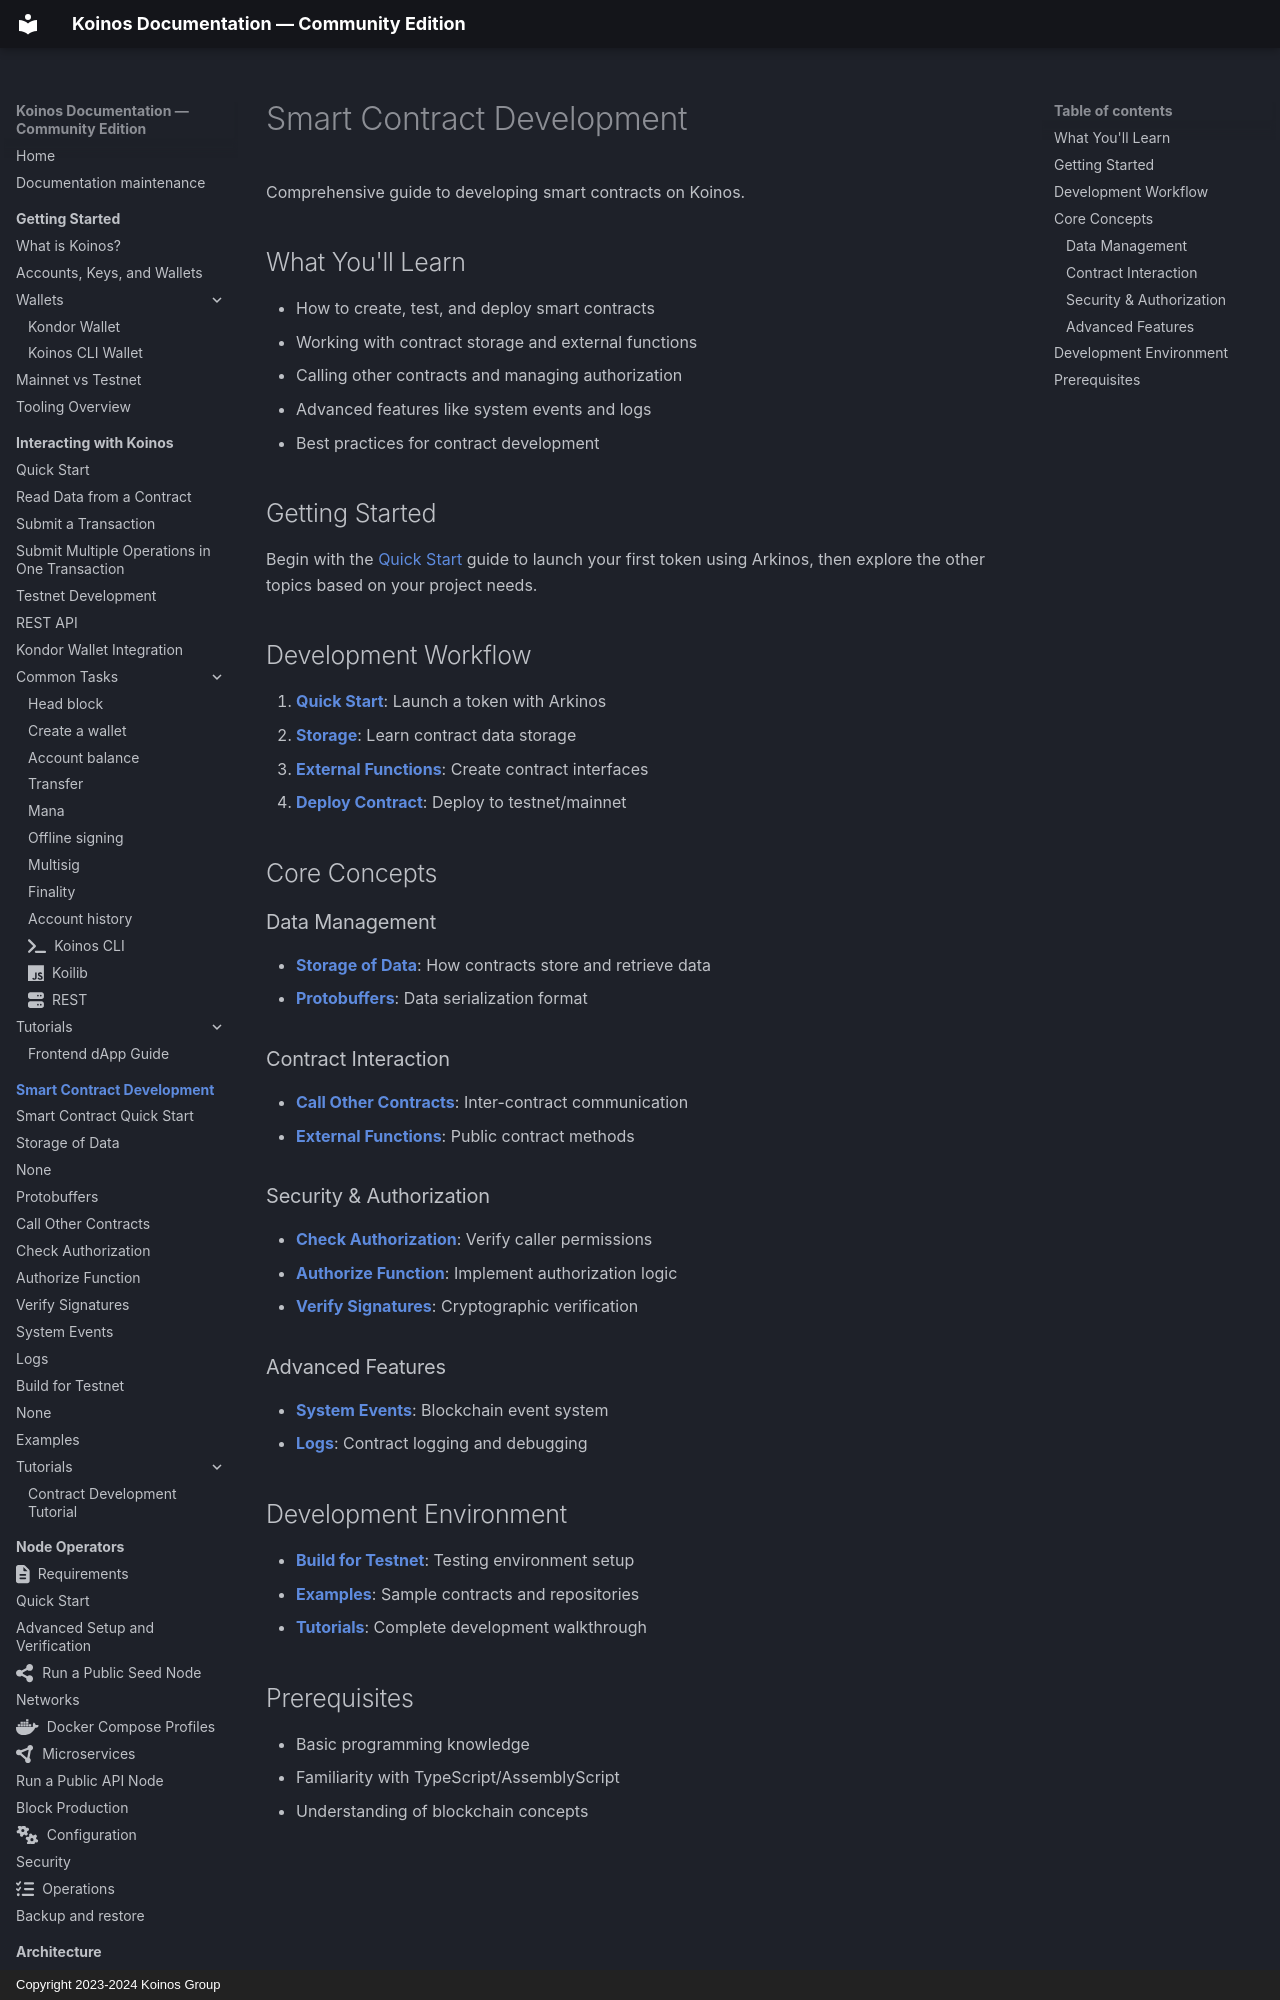

repository: pgarciagon/koinos-docs · page: contracts/index.html · generator: mkdocs · copyright: Copyright 2023-2024 Koinos Group

# Smart Contract Development

Comprehensive guide to developing smart contracts on Koinos.

## What You'll Learn

- How to create, test, and deploy smart contracts
- Working with contract storage and external functions
- Calling other contracts and managing authorization
- Advanced features like system events and logs
- Best practices for contract development

## Getting Started

Begin with the [Quick Start](quick-start.md) guide to launch your first token using Arkinos, then explore the other topics based on your project needs.

## Development Workflow

1. **[Quick Start](quick-start.md)**: Launch a token with Arkinos
2. **[Storage](storage.md)**: Learn contract data storage
3. **[External Functions](external-functions.md)**: Create contract interfaces
4. **[Deploy Contract](deploy-contract.md)**: Deploy to testnet/mainnet

## Core Concepts

### Data Management
- **[Storage of Data](storage.md)**: How contracts store and retrieve data
- **[Protobuffers](protobuffers.md)**: Data serialization format
